Run: headless pygame with SDL's dummy video driver; simulated clock (each Clock.tick advances the game by its frame time, no real sleeping); random seed 0; keys injected as events and as key.get_pressed() state; no mouse input; restart key SPACE tapped at the start of phases 3 and 4.
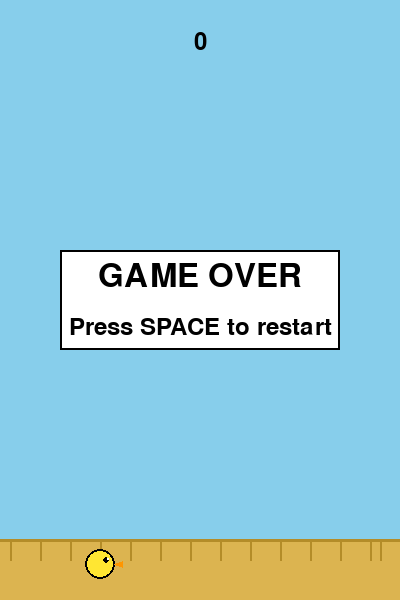
Frame 1 of 4 · flips 1–60 · no input
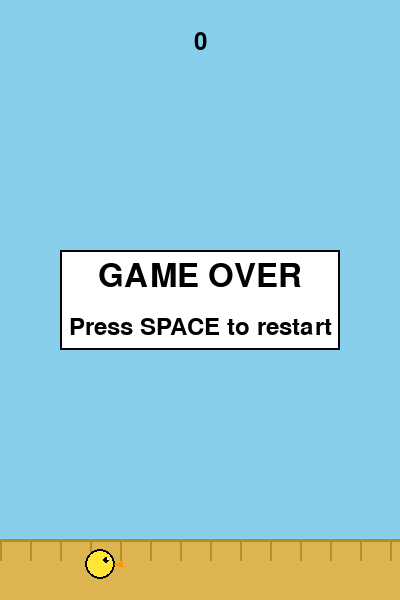
Frame 2 of 4 · flips 61–180 · tapped SPACE, RETURN · held RIGHT (→), D
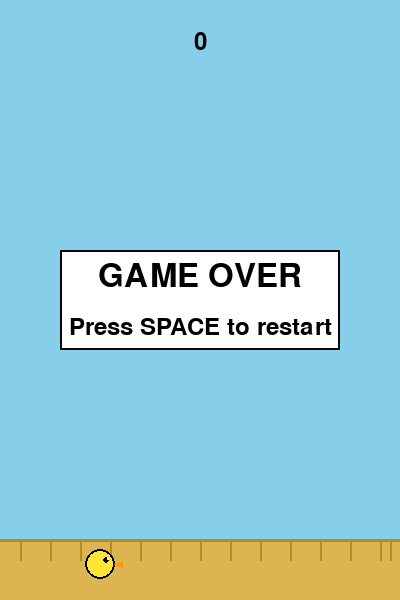
Frame 3 of 4 · flips 181–300 · tapped SPACE · held DOWN (↓), S
Frame 4 of 4 · flips 301–420 · tapped SPACE · held LEFT (←), A, UP (↑), W · screen same as frame 1, image omitted

The pygame program that drew these frames:

import pygame
import random
import sys

pygame.init()

WIDTH, HEIGHT = 400, 600
FPS = 60
GRAVITY = 0.5
JUMP_STRENGTH = -8.5
PIPE_WIDTH = 60
PIPE_GAP = 180
PIPE_SPEED = 4

screen = pygame.display.set_mode((WIDTH, HEIGHT))
pygame.display.set_caption("Flappy Bird")
clock = pygame.time.Clock()
font = pygame.font.SysFont("Arial", 36)
big_font = pygame.font.SysFont("Arial", 48)

WHITE = (255, 255, 255)
BLACK = (0, 0, 0)
GREEN = (0, 180, 0)
YELLOW = (255, 230, 50)
SKY_BLUE = (135, 206, 235)
GROUND_COLOR = (220, 180, 80)


class Bird:
    def __init__(self):
        self.x = 100
        self.y = HEIGHT // 2
        self.radius = 15
        self.vel_y = 0
        self.rotation = 0

    def jump(self):
        self.vel_y = JUMP_STRENGTH

    def update(self):
        self.vel_y += GRAVITY
        self.y += self.vel_y
        self.rotation = max(-30, self.vel_y * -3)

    def draw(self):
        pygame.draw.circle(screen, YELLOW, (self.x, int(self.y)), self.radius)
        pygame.draw.circle(screen, BLACK, (self.x, int(self.y)), self.radius, 2)
        eye_x = self.x + 6
        eye_y = self.y - 4
        pygame.draw.circle(screen, BLACK, (int(eye_x), int(eye_y)), 3)
        pygame.draw.circle(screen, WHITE, (int(eye_x + 2), int(eye_y - 1)), 1)
        beak = [
            (self.x + 14, self.y),
            (self.x + 22, self.y - 3),
            (self.x + 22, self.y + 3),
        ]
        pygame.draw.polygon(screen, (255, 150, 0), beak)

    def rect(self):
        return pygame.Rect(
            self.x - self.radius, self.y - self.radius, self.radius * 2, self.radius * 2
        )


class Pipe:
    def __init__(self, x):
        self.x = x
        self.gap_y = random.randint(120, HEIGHT - 200)
        self.top_height = self.gap_y - PIPE_GAP // 2
        self.bottom_y = self.gap_y + PIPE_GAP // 2
        self.passed = False

    def update(self):
        self.x -= PIPE_SPEED

    def draw(self):
        top_rect = pygame.Rect(self.x, 0, PIPE_WIDTH, self.top_height)
        bottom_rect = pygame.Rect(
            self.x, self.bottom_y, PIPE_WIDTH, HEIGHT - self.bottom_y
        )
        pygame.draw.rect(screen, GREEN, top_rect)
        pygame.draw.rect(screen, GREEN, bottom_rect)
        pygame.draw.rect(screen, (0, 120, 0), top_rect, 3)
        pygame.draw.rect(screen, (0, 120, 0), bottom_rect, 3)
        cap_top = pygame.Rect(self.x - 5, self.top_height - 20, PIPE_WIDTH + 10, 20)
        cap_bottom = pygame.Rect(self.x - 5, self.bottom_y, PIPE_WIDTH + 10, 20)
        pygame.draw.rect(screen, (0, 150, 0), cap_top)
        pygame.draw.rect(screen, (0, 150, 0), cap_bottom)

    def rects(self):
        top = pygame.Rect(self.x, 0, PIPE_WIDTH, self.top_height)
        bottom = pygame.Rect(self.x, self.bottom_y, PIPE_WIDTH, HEIGHT - self.bottom_y)
        return top, bottom

    def off_screen(self):
        return self.x + PIPE_WIDTH < 0


def reset_game():
    return Bird(), [], 0, 0, False


def draw_background():
    screen.fill(SKY_BLUE)
    ground_rect = pygame.Rect(0, HEIGHT - 60, WIDTH, 60)
    pygame.draw.rect(screen, GROUND_COLOR, ground_rect)
    pygame.draw.line(screen, (180, 140, 40), (0, HEIGHT - 60), (WIDTH, HEIGHT - 60), 3)
    for i in range(0, WIDTH, 30):
        x = (i - (pygame.time.get_ticks() // 3 % 30)) % WIDTH
        pygame.draw.line(screen, (180, 140, 40), (x, HEIGHT - 60), (x, HEIGHT - 40), 2)


def main():
    bird, pipes, score, spawn_timer, game_over = reset_game()
    running = True

    while running:
        clock.tick(FPS)

        for event in pygame.event.get():
            if event.type == pygame.QUIT:
                running = False
                pygame.quit()
                sys.exit()
            if event.type == pygame.KEYDOWN:
                if event.key == pygame.K_SPACE:
                    if game_over:
                        bird, pipes, score, spawn_timer, game_over = reset_game()
                    else:
                        bird.jump()
                if event.key == pygame.K_ESCAPE:
                    running = False
                    pygame.quit()
                    sys.exit()

        draw_background()

        if not game_over:
            bird.update()
            spawn_timer += 1
            if spawn_timer > random.randint(80, 120):
                pipes.append(Pipe(WIDTH + 20))
                spawn_timer = 0

            for pipe in pipes[:]:
                pipe.update()
                if pipe.off_screen():
                    pipes.remove(pipe)
                elif not pipe.passed and pipe.x + PIPE_WIDTH < bird.x:
                    pipe.passed = True
                    score += 1

            for pipe in pipes:
                top, bottom = pipe.rects()
                if bird.rect().colliderect(top) or bird.rect().colliderect(bottom):
                    game_over = True

            if bird.y - bird.radius > HEIGHT - 60 or bird.y + bird.radius < 0:
                game_over = True

        for pipe in pipes:
            pipe.draw()
        bird.draw()

        score_text = font.render(str(score), True, BLACK)
        screen.blit(score_text, (WIDTH // 2 - score_text.get_width() // 2, 30))

        if game_over:
            go_text = big_font.render("GAME OVER", True, BLACK)
            restart_text = font.render("Press SPACE to restart", True, BLACK)
            bg = pygame.Rect(WIDTH // 2 - 140, HEIGHT // 2 - 50, 280, 100)
            pygame.draw.rect(screen, (255, 255, 255, 200), bg)
            pygame.draw.rect(screen, BLACK, bg, 2)
            screen.blit(
                go_text, (WIDTH // 2 - go_text.get_width() // 2, HEIGHT // 2 - 40)
            )
            screen.blit(
                restart_text,
                (WIDTH // 2 - restart_text.get_width() // 2, HEIGHT // 2 + 15),
            )

        pygame.display.flip()


if __name__ == "__main__":
    main()
